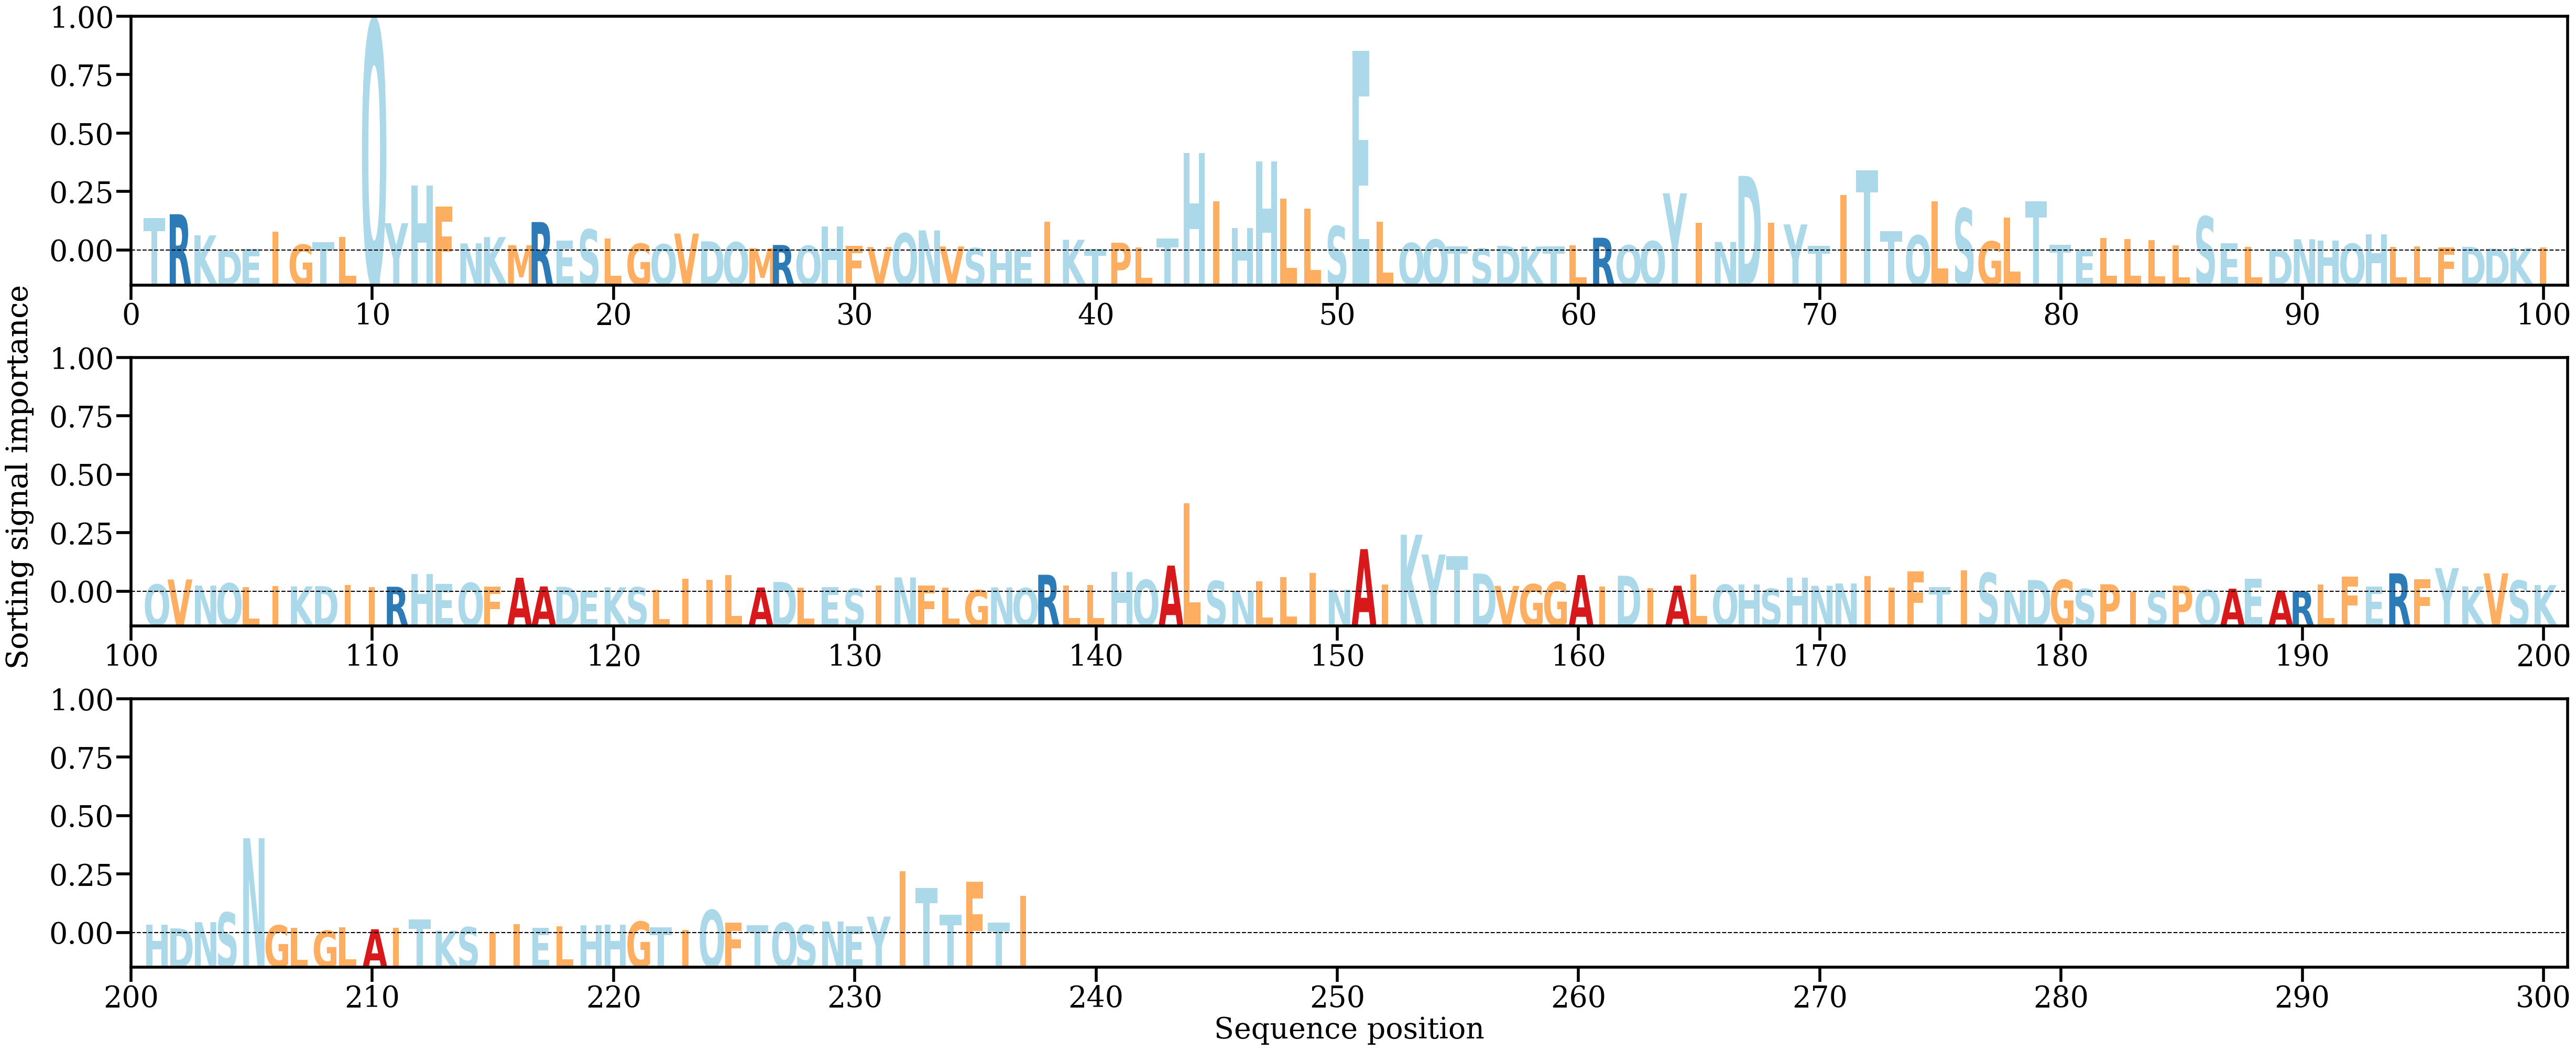

The table this chart was drawn from, first rows:
AA, Alpha
T, [0.00825344]
R, [0.00923092]
K, [0.0039376]
D, [0.00019385]
E, [0.00046404]
I, [0.00487243]
G, [0.00159236]
T, [0.00216535]
L, [0.00356629]
Q, [0.05789256]
Y, [0.00697732]
H, [0.01642373]
F, [0.01120554]
N, [0.00191779]
K, [0.00349699]
M, [0.001476]
R, [0.00726749]
E, [0.00266046]
S, [0.00540936]
L, [0.00311846]
G, [0.00183774]
Q, [0.0016998]
V, [0.0043634]
D, [0.00242207]
Q, [0.00220403]
M, [0.00067754]
R, [0.00150872]
Q, [0.00132487]
H, [0.00619279]
F, [0.00131107]
V, [0.00098692]
Q, [0.00443639]
N, [0.00517687]
V, [0.00113796]
S, [0.00071686]
H, [0.00022334]
E, [0.00027209]
I, [0.00733454]
K, [0.00280732]
T, [0.00056147]
P, [0.00207576]
L, [0.00084942]
T, [0.00319137]
H, [0.02459668]
I, [0.01251128]
H, [0.00583011]
H, [0.02247814]
L, [0.01315778]
L, [0.01064522]
S, [0.00623366]
E, [0.05032708]
L, [0.00731788]
Q, [0.00200595]
Q, [0.00288492]
T, [0.00121456]
S, [0.00061664]
D, [0.00126628]
K, [0.00111469]
T, [0.0012032]
L, [0.00146699]
... 177 more rows
